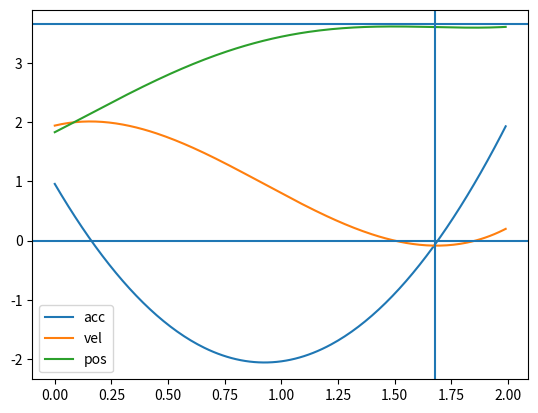

Python code for this plot:
import numpy as np
import matplotlib.pyplot as plt


def parab_acc(x, c):
    x_res = np.array([x ** 2, x, 1, 0])
    return c.dot(x_res)

def parab_vel(x, c):
    x_res = np.array([x ** 3 / 3, x ** 2 / 2, x, 1])
    return c.dot(x_res)

def parab_pos(x, c):
    x_res = np.array([x**4 / 12, x**3 / 6, x ** 2 / 2, x])
    return c.dot(x_res)

t_star = 2.3975474

# a_0 = 0.849329981441
a_0 = 0.957518301704
v_0 = 1.94148244737

t_2 = 1.679 # seconds
x_t = 1.83

# A = np.array([[t_2**2, t_2, 0],
#               [t_2**3 / 3, t_2**2 / 2, 0],
#               [t_2**4 / 12, t_2**3 / 6, 1]])
# b = np.array([-a_0, -(a_0 * t_2 + v_0), x_t -(a_0 * t_2**2 / 2 + v_0 * t_2)])

A = np.array(
             [
              [t_2**2, t_2, 1, 0], # acc a(0) = ?
            #   [t_2**3 / 3, t_2**2 / 2, t_2, 1], # vel : v(0) = ?
              [0, 0, 1, 0], #a(0) = a_0
              [0, 0, 0, 1], #v(0) = v_0
              [t_2**4 / 12, t_2**3 / 6, t_2**2 / 2, t_2]]) # pos : c_5 = 0

b = np.array([0, a_0, v_0, x_t])

c = np.linalg.solve(A, b)

# c = np.concatenate((c, [a_0, v_0]))

print(c)

p = parab_pos(t_2, c)
v = parab_vel(t_2, c)
a = parab_acc(t_2, c)
p_0 = parab_pos(0, c)
v_0 = parab_vel(0, c)
a_0 = parab_acc(0, c)
print(p_0, p)
print(v_0, v)
print(a_0, a)

x = np.linspace(0, t_2, 100)

# plt.plot(x, parab_acc(x, c))
# plt.plot(x, parab_vel(x, c))
# plt.plot(x, parab_pos(x, c))
# plt.axhline(y=0)
# plt.axvline(x=t_2)
# plt.legend(['acc', 'vel', 'pos'])
# plt.show()

t_end = 2
t = 0
step = 0.01

a = a_0
v = v_0
p = x_t
history = []
while t < t_end:
    history.append((t, a, v, p))
    a += (2 * c[0] * t + c[1]) * step
    v += a * step
    p += v * step
    t += step

ts = [x[0] for x in history]
ass = [x[1] for x in history]
vs = [x[2] for x in history]
ps = [x[3] for x in history]

plt.figure()
plt.plot(ts, ass)
plt.plot(ts, vs)
plt.plot(ts, ps)
plt.axhline(y=0)
plt.axhline(y=x_t * 2)
plt.axvline(x=t_2)
plt.legend(['acc', 'vel', 'pos'])
plt.show()